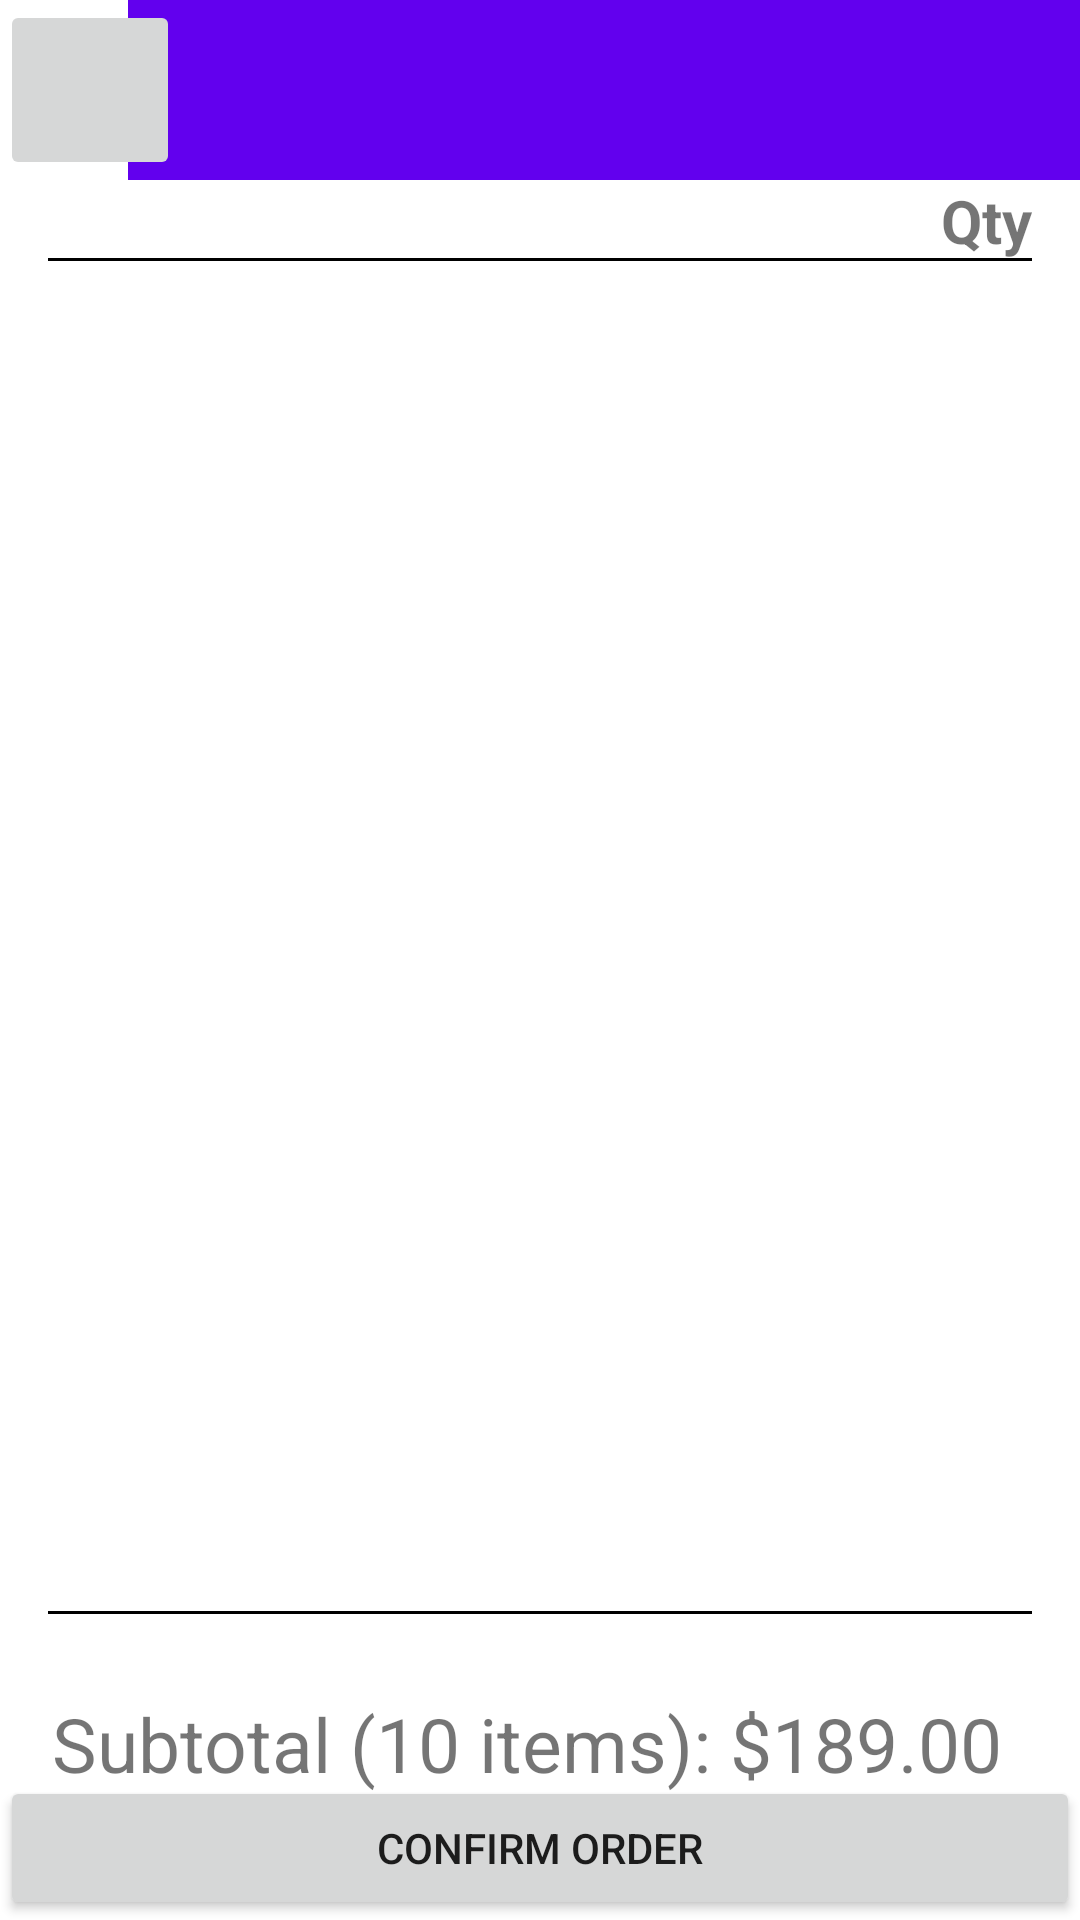

Reconstruct the res/layout file that produces this screen, plus the resources it refers to.
<!-- AndroidManifest.xml: application theme Theme.QuickBasket.NoActionBar -->
<!-- res/layout/activity_checkout_customer.xml -->
<?xml version="1.0" encoding="utf-8"?>
<androidx.constraintlayout.widget.ConstraintLayout xmlns:android="http://schemas.android.com/apk/res/android"
    xmlns:app="http://schemas.android.com/apk/res-auto"
    xmlns:tools="http://schemas.android.com/tools"
    android:layout_width="match_parent"
    android:layout_height="match_parent">

    <TextView
        android:id="@+id/divider1"
        android:layout_width="match_parent"
        android:layout_height="1dp"
        android:layout_marginStart="16dp"
        android:layout_marginEnd="16dp"
        android:background="#000000"
        android:text="TextView"
        app:layout_constraintBottom_toTopOf="@+id/product_list_recycle_view"
        app:layout_constraintEnd_toEndOf="parent"
        app:layout_constraintHorizontal_bias="1.0"
        app:layout_constraintStart_toStartOf="parent" />

    <androidx.recyclerview.widget.RecyclerView
        android:id="@+id/product_list_recycle_view"
        android:layout_width="match_parent"
        android:layout_height="450dp"
        app:layout_constraintEnd_toEndOf="parent"
        app:layout_constraintHorizontal_bias="0.0"
        app:layout_constraintStart_toStartOf="parent"
        app:layout_constraintTop_toBottomOf="@id/textView26" />

    <TextView
        android:id="@+id/textView26"
        android:layout_width="wrap_content"
        android:layout_height="wrap_content"
        android:layout_marginEnd="16dp"
        android:layout_marginBottom="8dp"
        android:text="Qty"
        android:textAlignment="textEnd"
        android:textAllCaps="false"
        android:textSize="20sp"
        android:textStyle="bold"
        app:layout_constraintBottom_toTopOf="@+id/product_list_recycle_view"
        app:layout_constraintEnd_toEndOf="parent"
        app:layout_constraintTop_toBottomOf="@id/checkout" />

    <TextView
        android:id="@+id/divider2"
        android:layout_width="match_parent"
        android:layout_height="1dp"
        android:layout_marginStart="16dp"
        android:layout_marginEnd="16dp"
        android:background="#000000"
        android:text="TextView"
        app:layout_constraintEnd_toEndOf="parent"
        app:layout_constraintStart_toStartOf="parent"
        app:layout_constraintTop_toBottomOf="@+id/product_list_recycle_view" />

    <TextView
        android:id="@+id/totalCost"
        android:layout_width="wrap_content"
        android:layout_height="wrap_content"
        android:layout_marginTop="32dp"
        android:layout_marginEnd="16dp"
        android:text="Subtotal (10 items): $189.00"
        android:textAlignment="center"
        android:textSize="25sp"
        app:layout_constraintBottom_toTopOf="@id/submitButton"
        app:layout_constraintEnd_toEndOf="parent"
        app:layout_constraintHorizontal_bias="0.637"
        app:layout_constraintStart_toStartOf="parent"
        app:layout_constraintTop_toBottomOf="@+id/divider2" />

    <Button
        android:id="@+id/submitButton"
        android:layout_width="match_parent"
        android:layout_height="wrap_content"
        android:text="Confirm Order"
        android:textAllCaps="true"
        app:layout_constraintBottom_toBottomOf="parent"
        app:layout_constraintEnd_toEndOf="parent"
        app:layout_constraintStart_toStartOf="parent" />

    <androidx.appcompat.widget.Toolbar
        android:id="@+id/checkout"
        android:layout_width="335dp"
        android:layout_height="60dp"
        android:layout_marginBottom="32dp"
        android:background="?attr/colorPrimary"
        android:minHeight="?attr/actionBarSize"
        android:theme="?attr/actionBarTheme"
        app:layout_constraintBottom_toTopOf="@+id/product_list_recycle_view"
        app:layout_constraintEnd_toEndOf="parent"
        app:layout_constraintStart_toEndOf="@+id/backButtonCheckoutCustomer"
        app:layout_constraintTop_toTopOf="parent"
        app:layout_constraintVertical_bias="0.0" />

    <ImageButton
        android:id="@+id/backButtonCheckoutCustomer"
        android:layout_width="60dp"
        android:layout_height="60dp"
        android:cropToPadding="false"
        android:scaleType="fitXY"
        android:src="@drawable/backbutton"
        app:layout_constraintStart_toStartOf="parent"
        app:layout_constraintTop_toTopOf="parent"
        tools:ignore="SpeakableTextPresentCheck" />

</androidx.constraintlayout.widget.ConstraintLayout>
<!-- resources referenced by this layout -->
<resources>
  <style name="Theme.QuickBasket.NoActionBar">
          <item name="windowActionBar">false</item>
          <item name="windowNoTitle">true</item>
      </style>
</resources>
